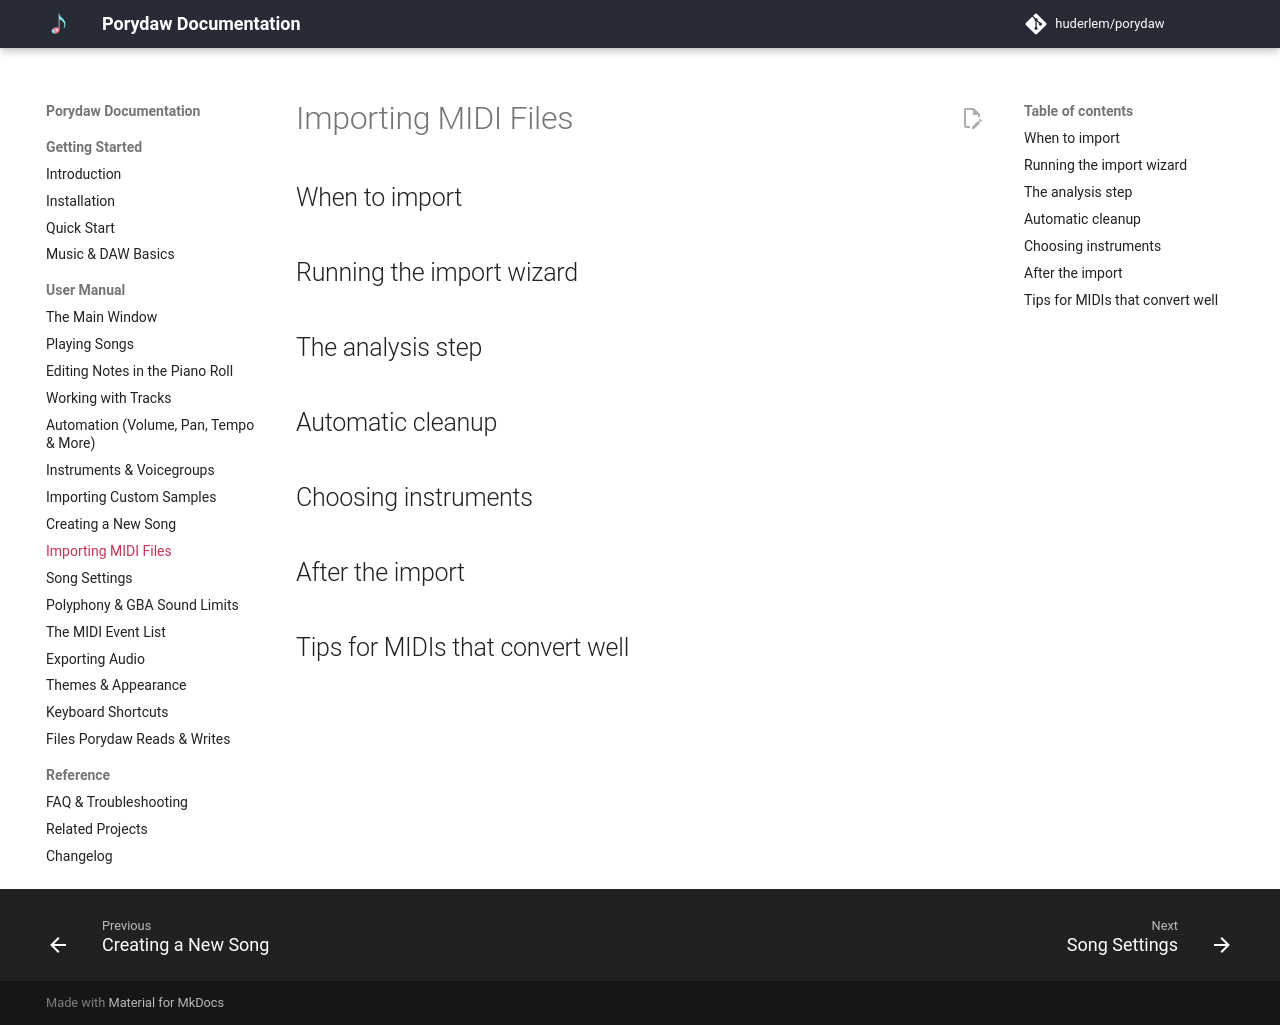

repository: Sp3cker/porydaw · page: manual/midi-import/index.html · generator: mkdocs

# Importing MIDI Files

<!-- Big audience: people composing in other tools (or downloading MIDIs)
who want them in-game. Set expectations honestly — a MIDI made for a
full General MIDI synth won't sound the same on a GBA. -->

## When to import

<!-- TODO: You composed in another DAW / found a MIDI; Porydaw turns it into
a project song. What a MIDI does and doesn't contain (notes yes, actual
sounds no — instruments come from the voicegroup you pick). -->

## Running the import wizard

<!-- TODO: File → Import MIDI; walk each wizard page in order with
screenshots. -->

## The analysis step

<!-- TODO: What the wizard checks and what each warning means in practice:
- More than 16 channels/tracks — what gets dropped or merged
- Polyphony budget — chords the GBA can't hold (link to Polyphony)
- Unmapped/unsupported CCs — which controls the GBA engine understands
- Format conversion notes (SMF format 0 vs 1)
-->

## Automatic cleanup

<!-- TODO: One friendly paragraph: exported MIDIs often stack redundant
setup events; the wizard quietly drops same-tick duplicates and keeps the
one that would actually sound. Notes and loop/text markers are never
touched. Reassure: your original .mid file is never modified. -->

## Choosing instruments

<!-- TODO: Mapping MIDI programs to a voicegroup; starting from a vanilla
voicegroup vs. building one; drum-channel handling (channel 10). -->

## After the import

<!-- TODO: The song is registered like a New Song (link); a listen-through
checklist: polyphony meter, missing percussion, volume balance, loop point. -->

## Tips for MIDIs that convert well

<!-- TODO: Compose ≤ 16 tracks / one instrument per track, mind chord
sizes, set a loop, avoid dense CC automation, etc. -->
